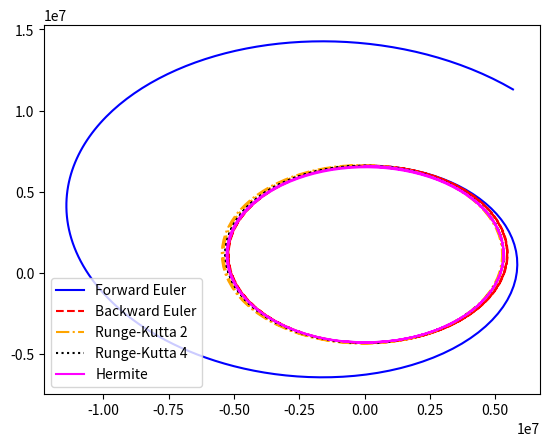
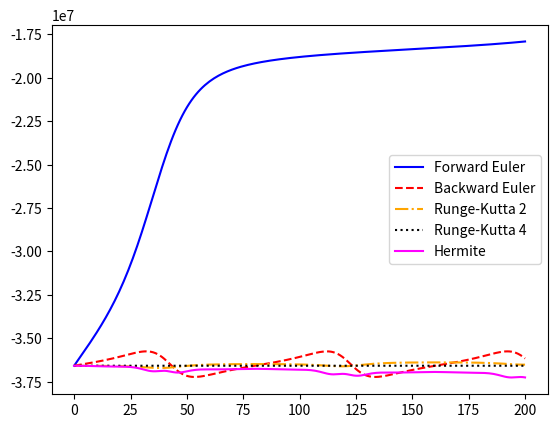

These figures' Python source, in order:
import math
import numpy as np
from matplotlib import pyplot
from matplotlib.lines import Line2D

G = 6.67408e-11  # m3 / (kg s^2)
central_mass = 5.972e24  # kg
central_radius = 6371e3  # m


def get_orbit_energy(pos, vel):
    energies = []
    for i in range(len(pos)):
        v = math.sqrt(vel[i][0] ** 2 + vel[i][1] ** 2)
        r = math.sqrt(pos[i][0] ** 2 + pos[i][1] ** 2)
        energies.append((v**2)/2 - (G*central_mass/r))

    return energies


def get_acc(pos):
    dist = math.sqrt(pos[0] ** 2 + pos[1] ** 2)
    direction = -(pos / dist)

    return ((G * central_mass) / (dist ** 2)) * direction


def propag_forward_euler(pos, vel, dt):
    acc = get_acc(pos)
    new_vel = vel + acc * dt
    new_pos = pos + vel * dt

    return new_pos, new_vel


def propag_backward_euler(pos, vel, dt):
    new_pos = pos + vel * dt
    new_vel = vel + get_acc(new_pos) * dt

    return new_pos, new_vel


def propag_rk2(pos, vel, dt):
    pos_e, vel_e = propag_forward_euler(pos, vel, dt)
    new_pos = pos + dt * (vel + vel_e)/2
    new_vel = vel + dt * (get_acc(pos) + get_acc(pos_e))/2

    return new_pos, new_vel


def propag_rk4(pos, vel, dt):
    k1v = get_acc(pos)
    k1r = vel
    k2v = get_acc(pos + k1r * dt/2)
    k2r = vel + k1v * dt/2
    k3v = get_acc(pos + k2r * dt/2)
    k3r = vel + k2v * dt/2
    k4v = get_acc(pos + k3r * dt)
    k4r = vel + k3v * dt

    new_vel = vel + dt/6 * (k1v + 2 * k2v + 2 * k3v + k4v)
    new_pos = pos + dt/6 * (k1r + 2 * k2r + 2 * k3r + k4r)
    return new_pos, new_vel


def hermite_predict(pos, vel, dt):
    dist = math.sqrt(pos[0] ** 2 + pos[1] ** 2)
    direction = -pos / dist
    acc = get_acc(pos)
    jerk = (G * central_mass) / (dist ** 3) * (vel - 3 * ((pos * vel) / dist) * direction)

    new_pos = pos + vel * dt + acc * dt * dt / 2 + jerk * dt * dt * dt / 6
    new_vel = vel + acc * dt + jerk * dt * dt / 2

    return new_pos, new_vel, acc, jerk


def hermite_correct(pos, vel, temp_pos, temp_vel, old_acc, old_jerk, dt):
    dist = math.sqrt(temp_pos[0] ** 2 + temp_pos[1] ** 2)
    direction = -temp_pos / dist
    acc = get_acc(temp_pos)
    jerk = (G * central_mass) / (dist ** 3) * (temp_vel - 3 * ((temp_pos * temp_vel) / dist) * direction)

    new_vel = vel + (old_acc + acc) * dt/2 + (old_jerk - jerk) * dt * dt/12
    new_pos = pos + (vel + new_vel) * dt/2 + (old_acc - acc) * dt * dt/12

    return new_pos, new_vel


def propag_hermite(pos, vel, dt):
    temp_pos, temp_vel, old_acc, old_jerk = hermite_predict(pos, vel, dt)
    new_pos, new_vel = hermite_correct(pos, vel, temp_pos, temp_vel, old_acc, old_jerk, dt)

    return new_pos, new_vel


def propagate(pos_0, vel_0, propag_func, dt, max_steps):
    positions = [pos_0]
    velocities = [vel_0]

    current_pos = pos_0
    current_vel = vel_0

    for i in range(max_steps):
        current_pos, current_vel = propag_func(current_pos, current_vel, dt)
        positions.append(current_pos)
        velocities.append(current_vel)

    return positions, velocities


pos_0 = np.array([0, 6.6e6])
vel_0 = np.array([6.9e3, 0])

step_size = 50
steps = 200

legend_desc = [ "Forward Euler", "Backward Euler", "Runge-Kutta 2", "Runge-Kutta 4", "Hermite" ]
integrators = [propag_forward_euler, propag_backward_euler, propag_rk2, propag_rk4, propag_hermite]
linestyles = ["-", "--", "-.", ":", "-"]
colors = ["blue", "red", "orange", "black", "fuchsia"]
legend = []

for i in range(len(integrators)):
    positions, velocities = propagate(pos_0, vel_0, integrators[i], step_size, steps)
    energies = get_orbit_energy(positions, velocities)
    x = [pos[0] for pos in positions]
    y = [pos[1] for pos in positions]
    pyplot.figure(1)
    pyplot.plot(x, y, linestyle=linestyles[i], color=colors[i])
    pyplot.figure(2)
    pyplot.plot(energies, linestyle=linestyles[i], color=colors[i])
    legend.append(Line2D([0], [0], linestyle=linestyles[i], color=colors[i], label=legend_desc[i]))

pyplot.figure(1)
pyplot.legend(handles=legend)
pyplot.figure(2)
pyplot.legend(handles=legend)
pyplot.show()
